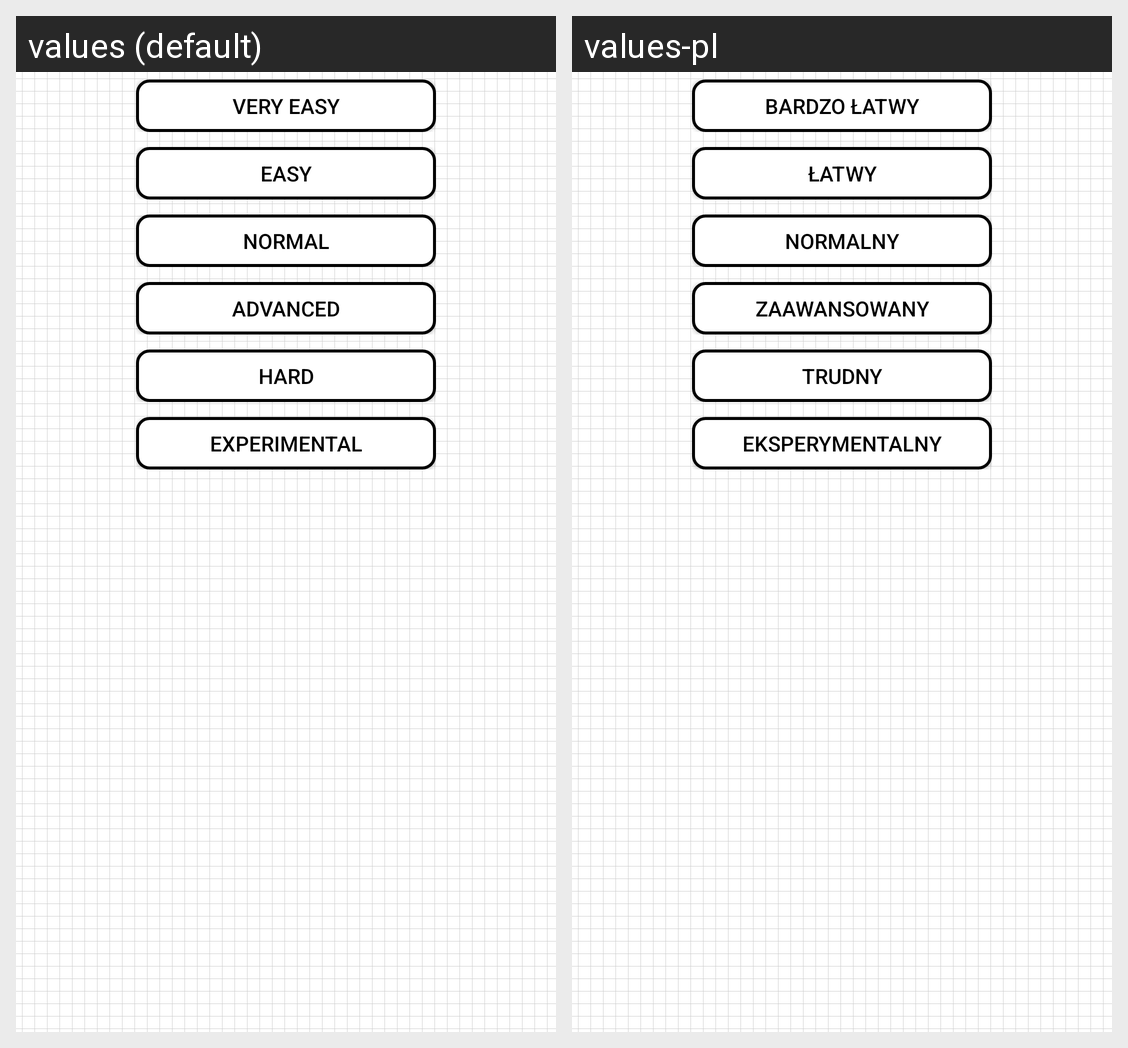

This grid shows one Android layout under two languages. Give, for every string resource on the screen, its name, the default text and each shown locale's text.
Android screen res/layout/fragment_menu_single.xml rendered under 2 locales, left to right: values (default), values-pl. Device: Nexus 5 (rendered at 1080×1920; each locale shown at half size, 540×960, under a caption strip naming it); theme AppTheme.
Strings drawn on this screen, with the default value and each locale's value (text and hints the layout hard-codes, and strings that could not be matched under every locale, appear in the picture but are not listed):

very_easy
  values: Very easy
  values-pl: Bardzo łatwy

easy
  values: Easy
  values-pl: Łatwy

normal
  values: Normal
  values-pl: Normalny

advanced
  values: Advanced
  values-pl: Zaawansowany

hard
  values: Hard
  values-pl: Trudny

experimental
  values: Experimental
  values-pl: Eksperymentalny
